Run: headless pygame with SDL's dummy video driver; simulated clock (each Clock.tick advances the game by its frame time, no real sleeping); random seed 0; keys injected as events and as key.get_pressed() state; no mouse input.
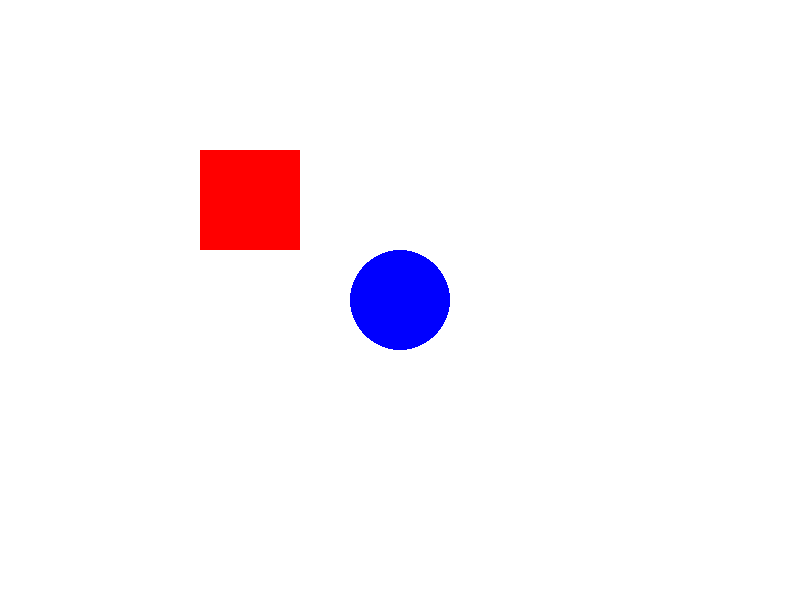
Frame 1 of 4 · flips 1–60 · no input
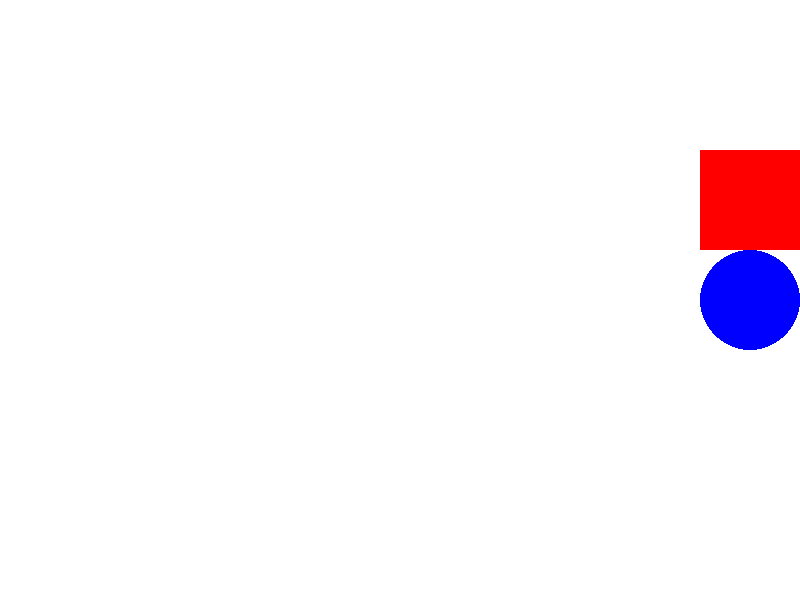
Frame 2 of 4 · flips 61–180 · tapped SPACE, RETURN · held RIGHT (→), D
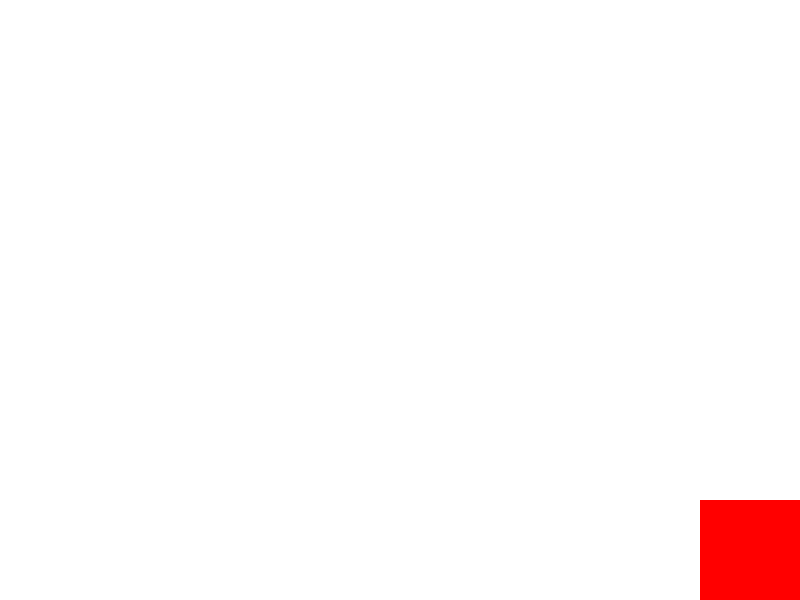
Frame 3 of 4 · flips 181–300 · held DOWN (↓), S
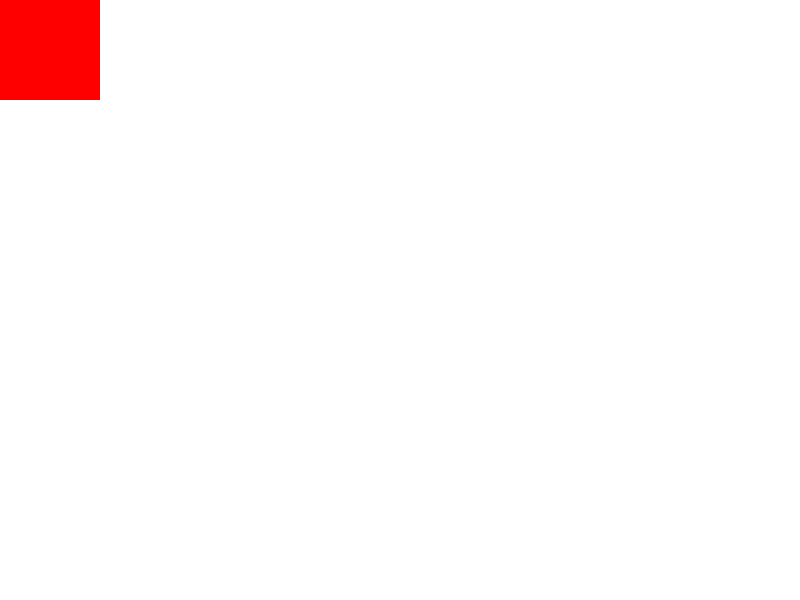
Frame 4 of 4 · flips 301–420 · held LEFT (←), A, UP (↑), W

The pygame program that drew these frames:

import pygame
import sys

pygame.init()
screen = pygame.display.set_mode((800, 600))
pygame.display.set_caption("원과 정사각형 이동")

WHITE = (255, 255, 255)
BLUE = (0, 0, 255)   # 원 색상
RED = (255, 0, 0)    # 정사각형 색상

clock = pygame.time.Clock()
running = True

# 원 초기 위치
circle_x = 400
circle_y = 300
circle_radius = 50
circle_speed = 7

# 정사각형 초기 위치와 크기
square_x = 200
square_y = 150
square_size = 100
square_speed = 7

while running:
    for event in pygame.event.get():
        if event.type == pygame.QUIT:
            running = False

    keys = pygame.key.get_pressed()

    # 🔵 원 이동 (방향키)
    if keys[pygame.K_LEFT]:
        circle_x -= circle_speed
    if keys[pygame.K_RIGHT]:
        circle_x += circle_speed
    if keys[pygame.K_UP]:
        circle_y -= circle_speed
    if keys[pygame.K_DOWN]:
        circle_y += circle_speed

    # 🔴 정사각형 이동 (WASD)
    if keys[pygame.K_a]:
        square_x -= square_speed
    if keys[pygame.K_d]:
        square_x += square_speed
    if keys[pygame.K_w]:
        square_y -= square_speed
    if keys[pygame.K_s]:
        square_y += square_speed

    # 🔒 원 경계 처리
    if circle_x < circle_radius:
        circle_x = circle_radius
    if circle_x > 800 - circle_radius:
        circle_x = 800 - circle_radius
    if circle_y < circle_radius:
        circle_y = circle_radius
    if circle_y > 600 - circle_radius:
        circle_y = 600 - circle_radius

    # 🔒 정사각형 경계 처리
    if square_x < 0:
        square_x = 0
    if square_x > 800 - square_size:
        square_x = 800 - square_size
    if square_y < 0:
        square_y = 0
    if square_y > 600 - square_size:
        square_y = 600 - square_size

    screen.fill(WHITE)
    pygame.draw.circle(screen, BLUE, (circle_x, circle_y), circle_radius)
    pygame.draw.rect(screen, RED, (square_x, square_y, square_size, square_size))
    pygame.display.flip()
    clock.tick(60)

pygame.quit()
sys.exit()
